7-way image classification set "DatasetEnfermedadesOregano" from GitHub (GabrielFMH/DatasetEnfermedadesOregano); label vocabulary: alternaria, mosaic, OIDIO, mosca blanca, healthy oregano, roya, trips.

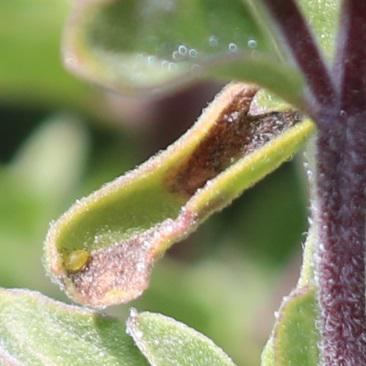
Label: alternaria

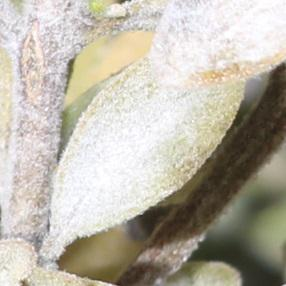
Label: OIDIO

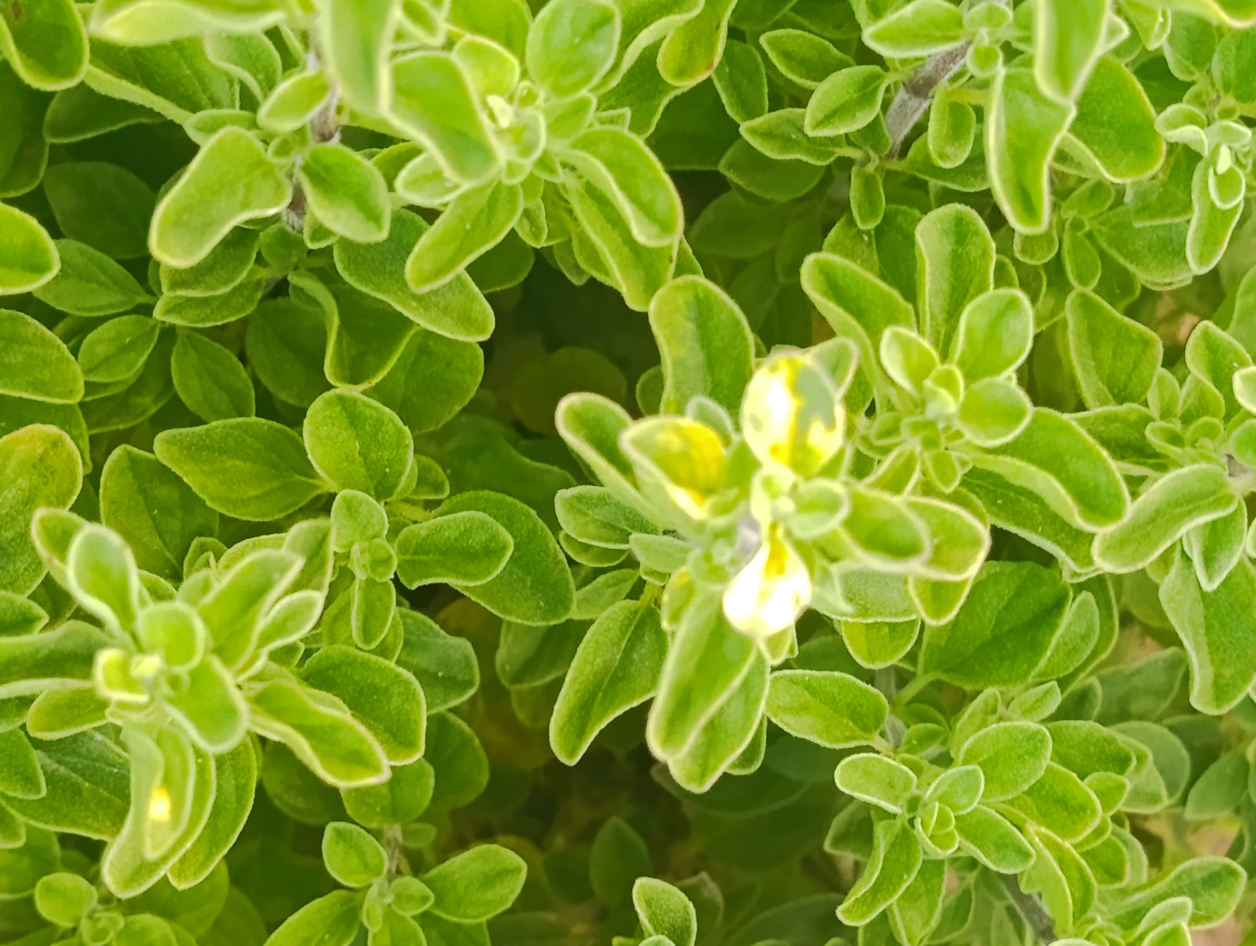
Label: OIDIO

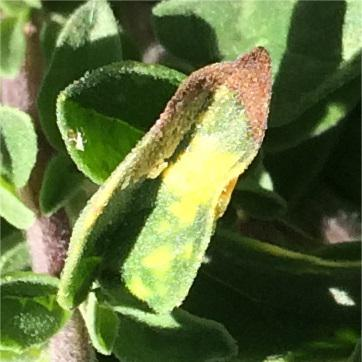
Label: alternaria

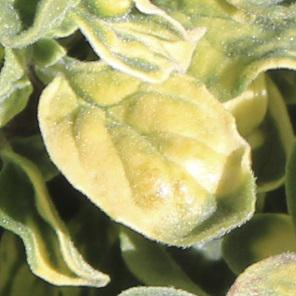
Label: mosaic

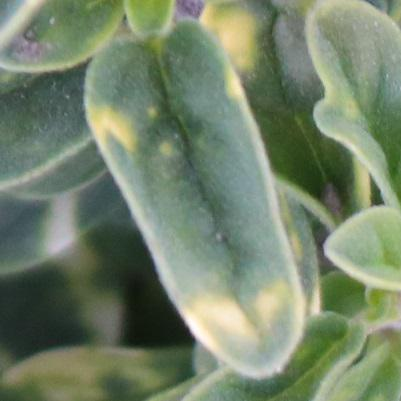
Label: mosaic
